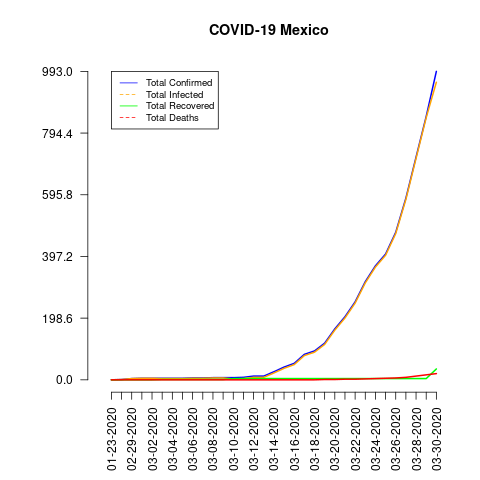

The data file committed next to this chart (first rows):
date, total_confirmed, total_deaths, total_recovered, total_infected, mortality_rate, recovery_rate
01-23-2020, 0, 0, 0, 0, NaN, NaN
02-28-2020, 1, 0, 0, 1, 0.0, 0.0
02-29-2020, 4, 0, 0, 4, 0.0, 0.0
03-01-2020, 5, 0, 0, 5, 0.0, 0.0
03-02-2020, 5, 0, 0, 5, 0.0, 0.0
03-03-2020, 5, 0, 1, 4, 0.0, 20.0
03-04-2020, 5, 0, 1, 4, 0.0, 20.0
03-05-2020, 5, 0, 1, 4, 0.0, 20.0
03-06-2020, 6, 0, 1, 5, 0.0, 16.67
03-07-2020, 6, 0, 1, 5, 0.0, 16.67
03-08-2020, 7, 0, 1, 6, 0.0, 14.29
03-09-2020, 7, 0, 1, 6, 0.0, 14.29
03-10-2020, 7, 0, 4, 3, 0.0, 57.14
03-11-2020, 8, 0, 4, 4, 0.0, 50.0
03-12-2020, 12, 0, 4, 8, 0.0, 33.33
03-13-2020, 12, 0, 4, 8, 0.0, 33.33
03-14-2020, 26, 0, 4, 22, 0.0, 15.38
03-15-2020, 41, 0, 4, 37, 0.0, 9.76
03-16-2020, 53, 0, 4, 49, 0.0, 7.55
03-17-2020, 82, 0, 4, 78, 0.0, 4.88
03-18-2020, 93, 0, 4, 89, 0.0, 4.3
03-19-2020, 118, 1, 4, 114, 0.85, 3.39
03-20-2020, 164, 1, 4, 160, 0.61, 2.44
03-21-2020, 203, 2, 4, 199, 0.99, 1.97
03-22-2020, 251, 2, 4, 247, 0.8, 1.59
03-23-2020, 316, 3, 4, 312, 0.95, 1.27
03-24-2020, 367, 4, 4, 363, 1.09, 1.09
03-25-2020, 405, 5, 4, 401, 1.23, 0.99
03-26-2020, 475, 6, 4, 471, 1.26, 0.84
03-27-2020, 585, 8, 4, 581, 1.37, 0.68
03-28-2020, 717, 12, 4, 713, 1.67, 0.56
03-29-2020, 848, 16, 4, 844, 1.89, 0.47
03-30-2020, 993, 20, 35, 958, 2.01, 3.52
